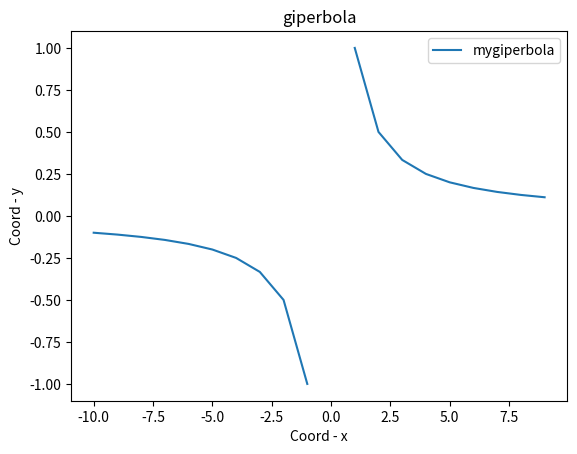

The matplotlib source for this figure:
import matplotlib.pyplot as plt 
import numpy as np 

def giperbola_plotter(a=1):

    x = np.arange(-10, 10, 1)
    y = np.arange(-10, 10, 1)
    y = a/x

    plt.plot(x, y, label='mygiperbola')
    plt.xlabel('Coord - x')
    plt.ylabel('Coord - y')
    plt.title('giperbola')
    plt.legend()
    
    plt.savefig('fig_6.png')

if __name__ == '__main__':
    giperbola_plotter()